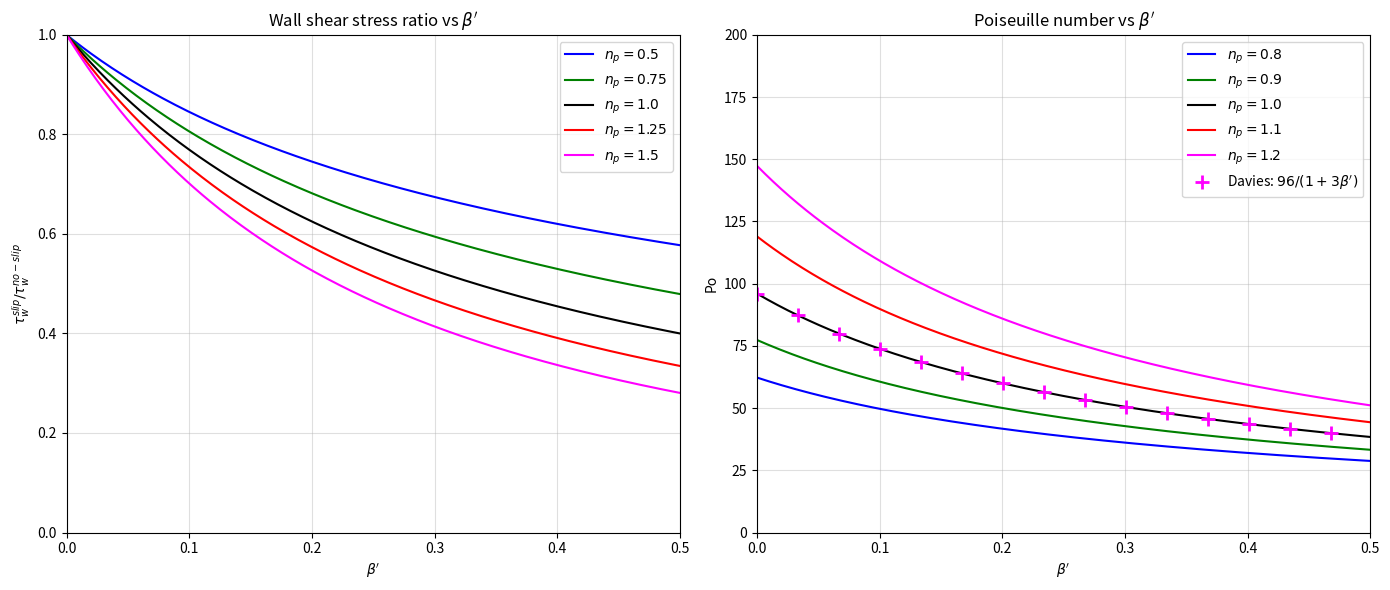

The script that saved this image:
import numpy as np
import matplotlib.pyplot as plt

def wall_shear_ratio(np_, beta_prime):              # eqn B4 (appendix), simplified
    return (1.0/(1.0 + ((2.0*np_ + 1.0)/np_)*beta_prime))**np_

def poiseuille_number(np_, beta_prime):             # eqn B6 (appendix)
    return 2.0**(2.0*np_ + 3.0)*(1.0/((np_/(2.0*np_ + 1.0)) + beta_prime))**np_

fig, axes = plt.subplots(1, 2, figsize=(14, 6))

# Panel (a): tau_slip/tau_no-slip vs BETAprime for varying np
ax = axes[0]
beta_arr = np.linspace(0, 0.5, 300)
for np_, c in zip([0.5, 0.75, 1.0, 1.25, 1.5], ['blue', 'green', 'black', 'red', 'magenta']):
    ax.plot(beta_arr, wall_shear_ratio(np_, beta_arr), color=c, label=f'$n_p = {np_}$')

ax.set_xlabel("$\\beta'$")
ax.set_ylabel('$\\tau_w^{slip}/\\tau_w^{no-slip}$')
ax.set_title('Wall shear stress ratio vs $\\beta\'$')
ax.legend()
ax.grid(True, alpha=0.4)
ax.set_xlim(0, 0.5)
ax.set_ylim(0, 1.0)

# Panel (b): Po vs BETAprime for varying np
ax = axes[1]
for np_, c in zip([0.8, 0.9, 1.0, 1.1, 1.2], ['blue', 'green', 'black', 'red', 'magenta']):
    ax.plot(beta_arr, poiseuille_number(np_, beta_arr), color=c, label=f'$n_p = {np_}$')

# Davies et al: Po = 96/(1+3BETAprime) for np=1
ax.plot(beta_arr[::20], 96.0 / (1.0 + 3.0 * beta_arr[::20]), '+', color='magenta', ms=10, mew=2, label="Davies: $96/(1+3\\beta')$")

ax.set_xlabel("$\\beta'$")
ax.set_ylabel('Po')
ax.set_title('Poiseuille number vs $\\beta\'$')
ax.legend(loc='upper right')
ax.grid(True, alpha=0.4)
ax.set_xlim(0, 0.5)
ax.set_ylim(0, 200)

plt.tight_layout()
plt.savefig('figure8_wall_shear_stress_Po.png', dpi=150, bbox_inches='tight')
plt.show()
